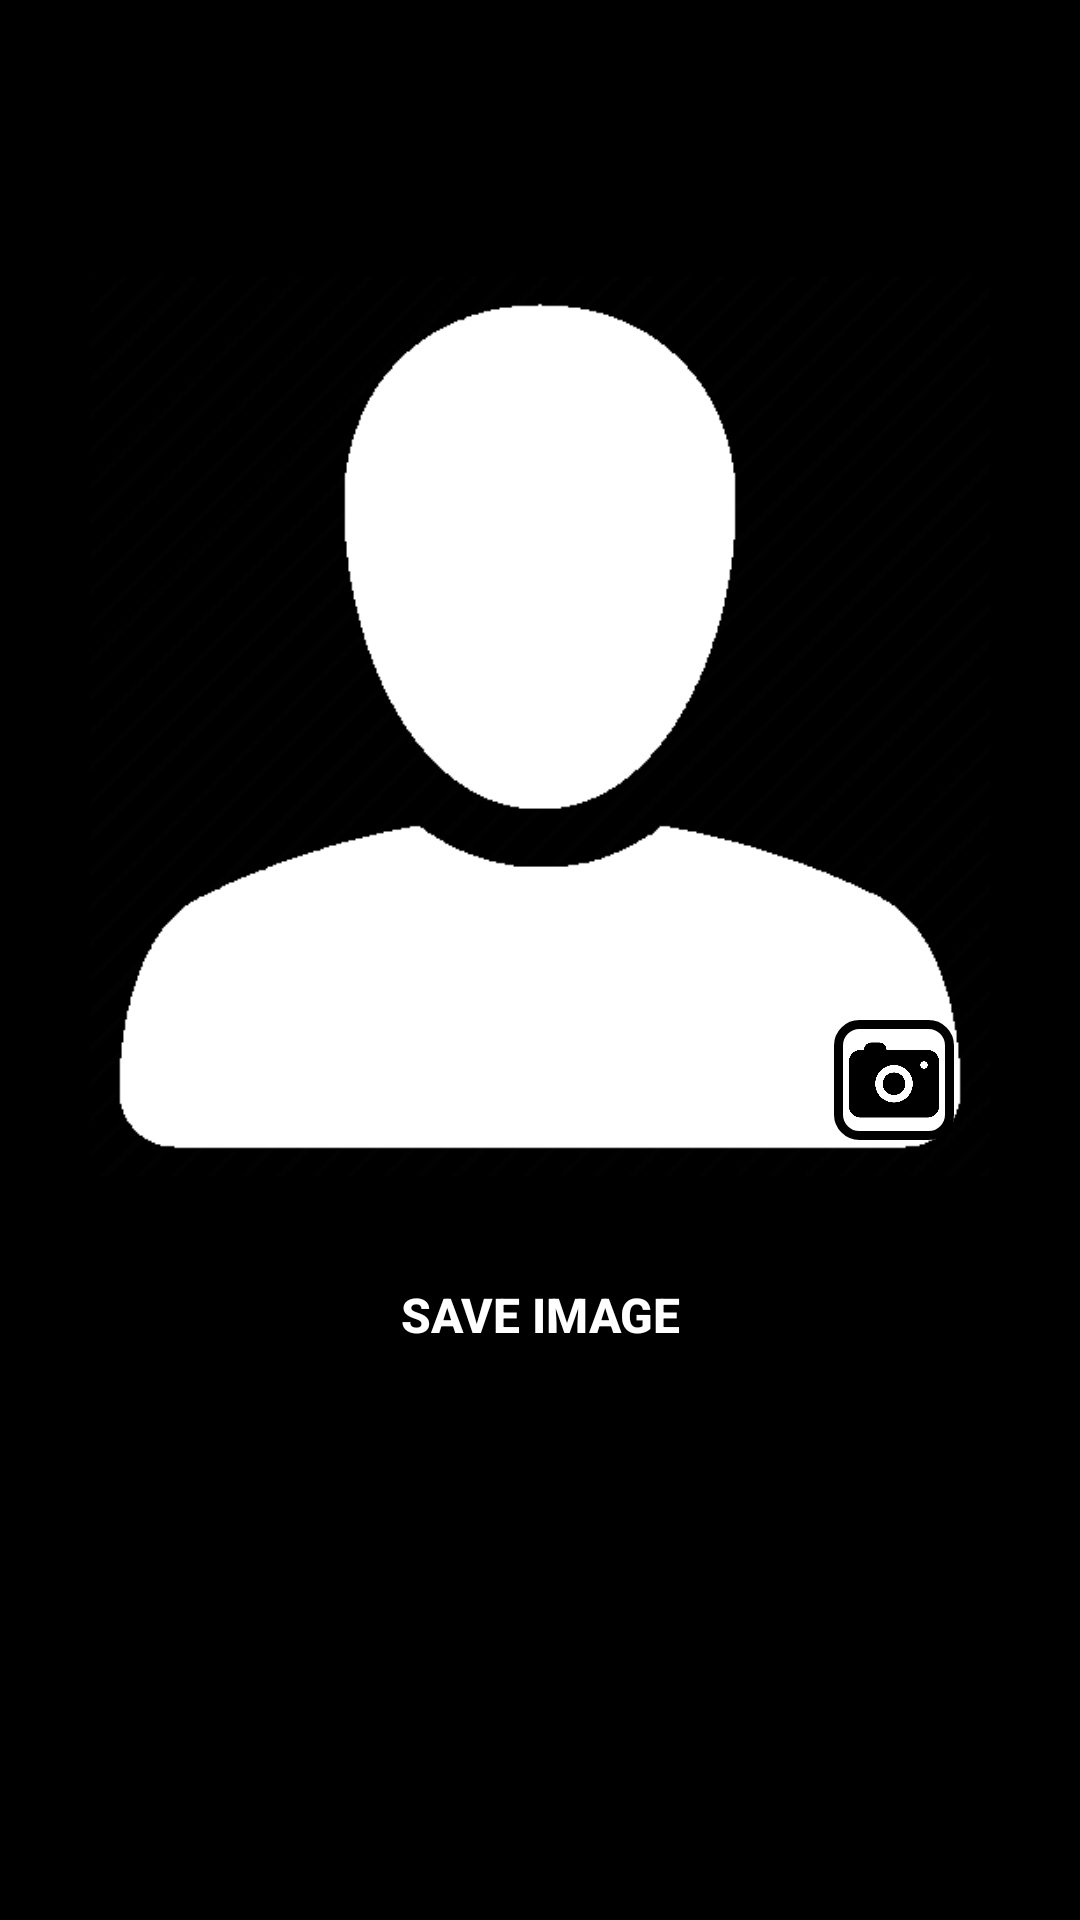

Here is an Android app screen rendered from its layout file. Give the layout XML and the strings, colors and styles it references.
<!-- AndroidManifest.xml: application theme Theme.example -->
<!-- res/layout/activity_add_daily_progress.xml -->
<?xml version="1.0" encoding="utf-8"?>
<androidx.constraintlayout.widget.ConstraintLayout xmlns:android="http://schemas.android.com/apk/res/android"
    xmlns:app="http://schemas.android.com/apk/res-auto"
    xmlns:tools="http://schemas.android.com/tools"
    android:id="@+id/main"
    android:layout_width="match_parent"
    android:layout_height="match_parent"
    android:background="@color/dark_background_color"
    tools:context=".AddDailyProgressActivity">

<androidx.constraintlayout.widget.ConstraintLayout
    android:layout_width="match_parent"
    android:id="@+id/constraintLayoutParent"
    android:layout_height="match_parent">

    <LinearLayout
        android:layout_width="match_parent"
        android:orientation="horizontal"
        android:id="@+id/dateContainer"
        android:layout_height="wrap_content"
        android:layout_marginStart="10dp"
        android:layout_marginTop="10dp"
        app:layout_constraintTop_toTopOf="parent">

        
        <Spinner
            android:id="@+id/daySpinner"
            android:layout_width="wrap_content"
            android:padding="4dp"
            android:background="@drawable/border"
            android:layout_height="wrap_content"/>

        
        <Spinner
            android:id="@+id/monthSpinner"
            android:layout_width="wrap_content"
            android:padding="4dp"
            android:layout_marginStart="2dp"
            android:background="@drawable/border"
            android:layout_height="wrap_content"/>


        
        <Spinner
            android:id="@+id/yearSpinner"
            android:background="@drawable/border"
            android:padding="4dp"
            android:layout_marginStart="2dp"
            android:layout_width="wrap_content"
            android:layout_height="wrap_content"/>

    </LinearLayout>

    <FrameLayout
        android:layout_width="wrap_content"
        android:layout_height="wrap_content"
        android:layout_marginTop="30dp"
        app:layout_constraintTop_toTopOf="parent"
        app:layout_constraintVertical_bias="0.2"
        app:layout_constraintBottom_toBottomOf="parent"
        app:layout_constraintStart_toStartOf="parent"
        app:layout_constraintEnd_toEndOf="parent">

        <ImageView
            android:layout_width="300dp"
            android:id="@+id/imageView"
            android:layout_gravity="center"
            android:src="@drawable/profile_photo_icon"
            android:background="@drawable/border"
            android:scaleType="fitCenter"
            android:layout_height="300dp"/>

        <ImageButton
            android:layout_width="40dp"
            android:id="@+id/imageButtonAddPhoto"
            android:src="@drawable/camera_icon"
            android:background="@drawable/select_image_border"
            android:layout_marginBottom="12dp"
            android:layout_marginEnd="12dp"
            android:scaleType="fitCenter"
            android:layout_gravity="end|bottom"
            android:layout_height="40dp"/>


    </FrameLayout>

    <Button
        android:layout_width="wrap_content"
        android:id="@+id/buttonSaveImage"
        android:background="@drawable/border"
        app:backgroundTint="@null"
        android:text="Save Image"
        android:textSize="16sp"
        android:textColor="@color/light_text_color"
        android:textStyle="bold"
        android:layout_height="wrap_content"
        app:layout_constraintTop_toTopOf="parent"
        app:layout_constraintVertical_bias="0.7"
        app:layout_constraintBottom_toBottomOf="parent"
        app:layout_constraintStart_toStartOf="parent"
        app:layout_constraintEnd_toEndOf="parent"/>

</androidx.constraintlayout.widget.ConstraintLayout>


</androidx.constraintlayout.widget.ConstraintLayout>
<!-- resources referenced by this layout -->
<resources>
  <color name="dark_background_color">#FF000000</color>
  <color name="light_text_color">#FFFFFFFF</color>
  <!-- drawable camera_icon: png bitmap (drawable, 19178 bytes) -->
  <!-- drawable profile_photo_icon: png bitmap (drawable, 16728 bytes) -->
  <!-- drawable select_image_border (drawable) -->
  <?xml version="1.0" encoding="utf-8"?>
  <shape xmlns:android="http://schemas.android.com/apk/res/android">
      <solid android:color="@android:color/transparent" />
      <stroke
          android:width="3dp"
          android:color="@color/black"/>
      <corners android:radius="7dp"/>
  
  
  
  </shape>
  <style name="Theme.example" parent="Theme.AppCompat.Light.NoActionBar">
          
          <item name="android:windowFullscreen">true</item>
          <item name="android:windowNoTitle">true</item>
      </style>
  <color name="black">#FF000000</color>
</resources>
